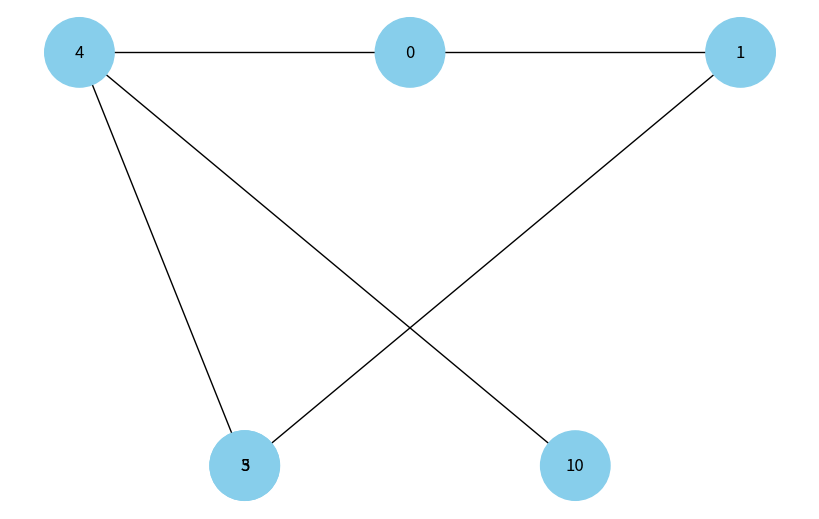

This figure's Python source:
import uuid
import networkx as nx
import matplotlib.pyplot as plt


class HeapNode:
    def __init__(self, key, color="skyblue"):
        self.val = key
        self.color = color
        self.id = str(uuid.uuid4())


def add_heap_edges(graph, heap, pos, parent=None, layer=1, index=1):
    if index <= len(heap):
        node = heap[index - 1]
        graph.add_node(node.id, color=node.color, label=node.val)

        if parent:
            graph.add_edge(parent.id, node.id)

        x = pos[parent.id][0] if parent else 0
        y = pos[parent.id][1] - 1 if parent else 0

        l_child_index = 2 * index
        r_child_index = 2 * index + 1

        l_child = heap[l_child_index - 1] if l_child_index <= len(heap) else None
        r_child = heap[r_child_index - 1] if r_child_index <= len(heap) else None

        if l_child:
            l_x = x - 1 / 2 ** layer
            pos[l_child.id] = (l_x, y)
            add_heap_edges(graph, heap, pos, node, layer + 1, l_child_index)

        if r_child:
            r_x = x + 1 / 2 ** layer
            pos[r_child.id] = (r_x, y)
            add_heap_edges(graph, heap, pos, node, layer + 1, r_child_index)


def draw_heap(heap):
    heap_graph = nx.Graph()  # Зміна DiGraph на Graph, бо купа не вимагає напрямленості
    pos = {heap[0].id: (0, 0)} if heap else {}
    add_heap_edges(heap_graph, heap, pos)

    colors = [node[1]['color'] for node in heap_graph.nodes(data=True)]
    labels = {node[0]: node[1]['label'] for node in heap_graph.nodes(data=True)}

    plt.figure(figsize=(8, 5))
    nx.draw(heap_graph, pos=pos, labels=labels, arrows=False, node_size=2500, node_color=colors)
    plt.show()


# Створення бінарної купи
heap = [HeapNode(0), HeapNode(4), HeapNode(1), HeapNode(5), HeapNode(10), HeapNode(3)]

# Відображення бінарної купи
draw_heap(heap)
